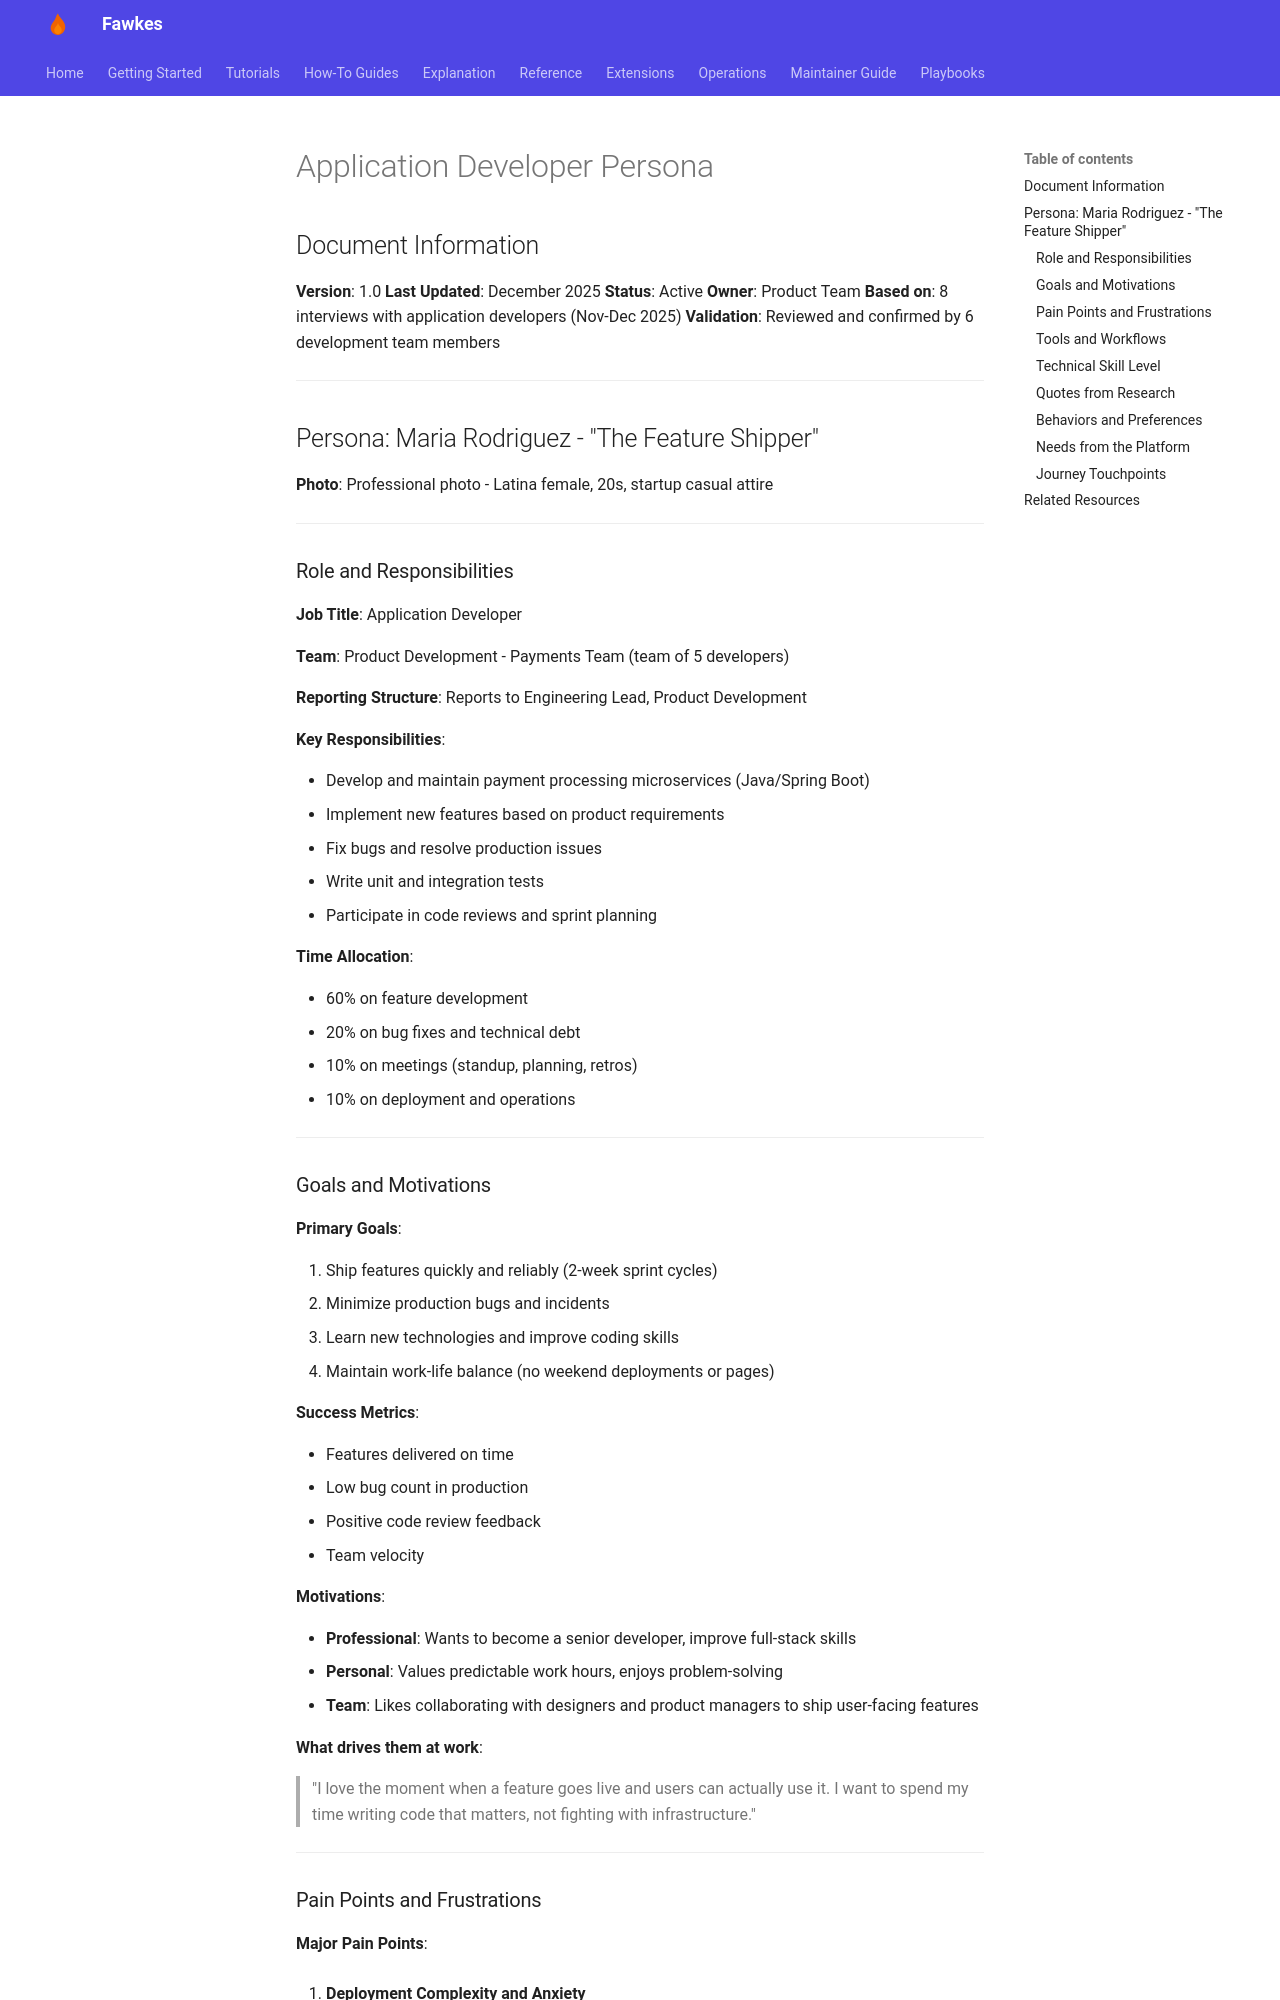

repository: paruff/fawkes · page: research/personas/application-developer/index.html · generator: mkdocs

# Application Developer Persona

## Document Information

**Version**: 1.0
**Last Updated**: December 2025
**Status**: Active
**Owner**: Product Team
**Based on**: 8 interviews with application developers (Nov-Dec 2025)
**Validation**: Reviewed and confirmed by 6 development team members

---

## Persona: Maria Rodriguez - "The Feature Shipper"

**Photo**: Professional photo - Latina female, 20s, startup casual attire

---

### Role and Responsibilities

**Job Title**: Application Developer

**Team**: Product Development - Payments Team (team of 5 developers)

**Reporting Structure**: Reports to Engineering Lead, Product Development

**Key Responsibilities**:

- Develop and maintain payment processing microservices (Java/Spring Boot)
- Implement new features based on product requirements
- Fix bugs and resolve production issues
- Write unit and integration tests
- Participate in code reviews and sprint planning

**Time Allocation**:

- 60% on feature development
- 20% on bug fixes and technical debt
- 10% on meetings (standup, planning, retros)
- 10% on deployment and operations

---

### Goals and Motivations

**Primary Goals**:

1. Ship features quickly and reliably (2-week sprint cycles)
2. Minimize production bugs and incidents
3. Learn new technologies and improve coding skills
4. Maintain work-life balance (no weekend deployments or pages)

**Success Metrics**:

- Features delivered on time
- Low bug count in production
- Positive code review feedback
- Team velocity

**Motivations**:

- **Professional**: Wants to become a senior developer, improve full-stack skills
- **Personal**: Values predictable work hours, enjoys problem-solving
- **Team**: Likes collaborating with designers and product managers to ship user-facing features

**What drives them at work**:

> "I love the moment when a feature goes live and users can actually use it. I want to spend my time writing code that matters, not fighting with infrastructure."

---
